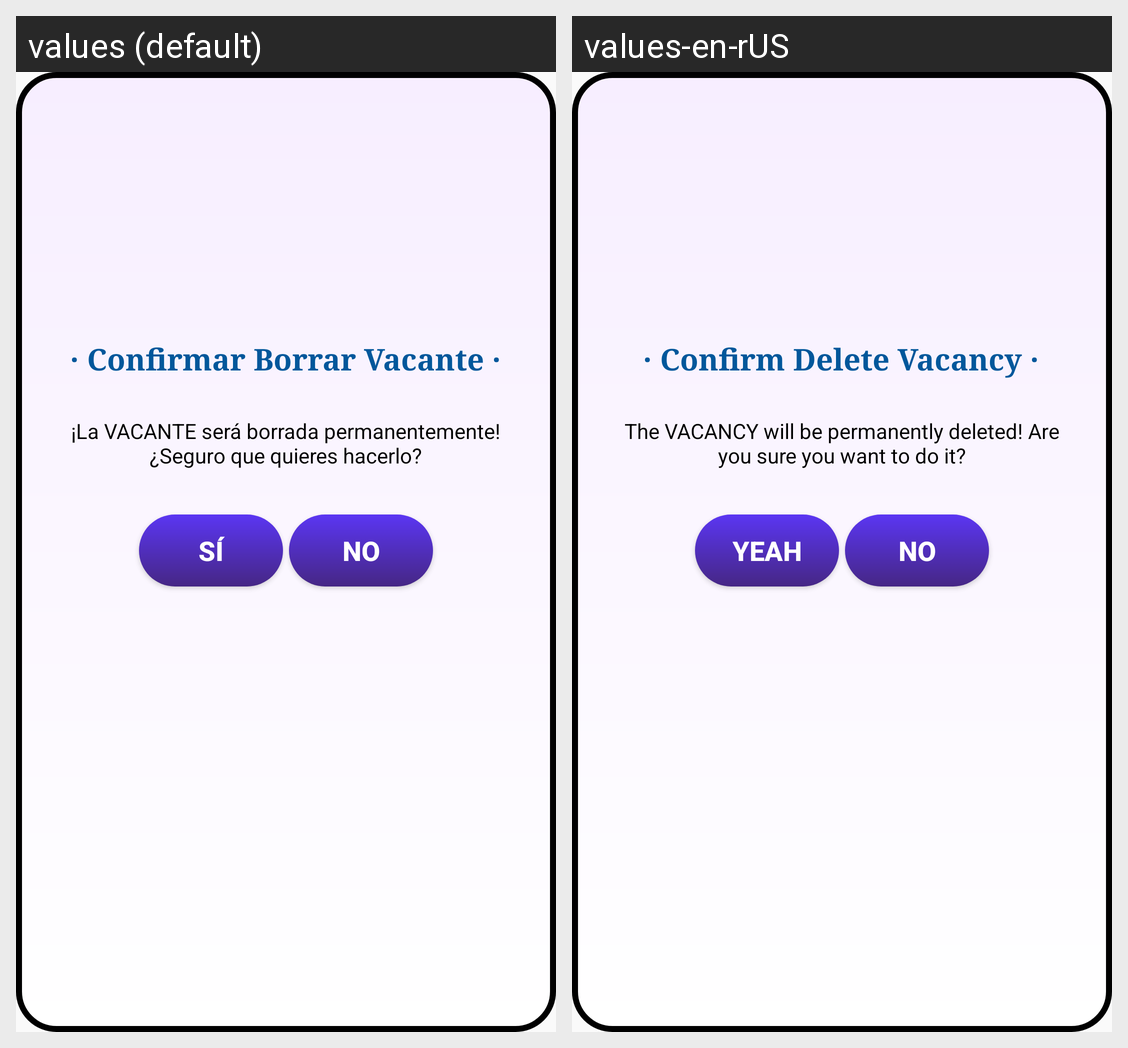

The Android screen above is rendered under two locales of the same app. Produce the string resources it draws, with the default and per-locale values.
Android screen res/layout/activity_pop_delete_vacante.xml rendered under 2 locales, left to right: values (default), values-en-rUS. Device: Nexus 5 (rendered at 1080×1920; each locale shown at half size, 540×960, under a caption strip naming it); theme Theme.JobiFyApp.
Strings drawn on this screen, with the default value and each locale's value (text and hints the layout hard-codes, and strings that could not be matched under every locale, appear in the picture but are not listed):

tituloVacanteBorrar
  values: · Confirmar Borrar Vacante ·
  values-en-rUS: · Confirm Delete Vacancy ·

confirmarBorradoVacante
  values: ¡La VACANTE será borrada permanentemente! ¿Seguro que quieres hacerlo?
  values-en-rUS: The VACANCY will be permanently deleted! Are you sure you want to do it?

si
  values: Sí
  values-en-rUS: Yeah

no
  values: No
  values-en-rUS: No
